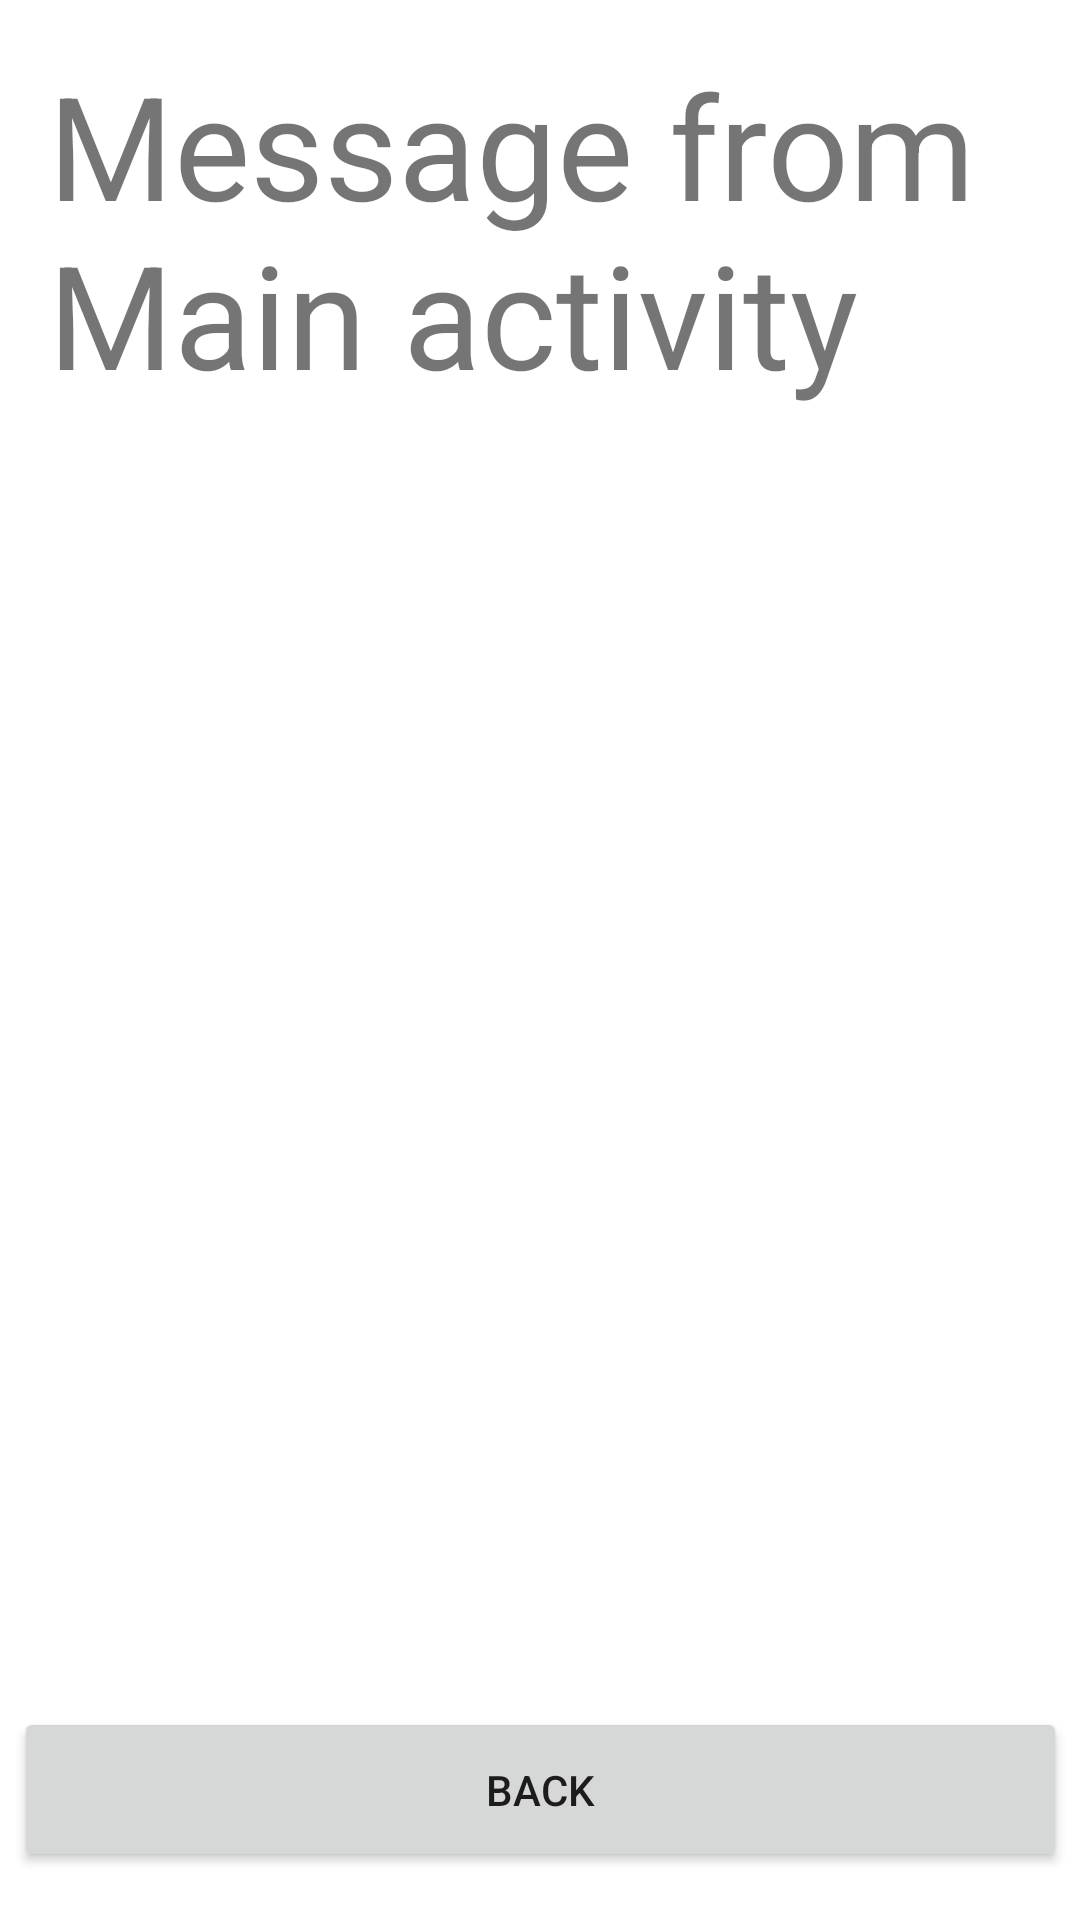

Write the Android layout XML for this screen, with the resource values it uses.
<!-- AndroidManifest.xml: application theme Theme.WeatherApp2023 -->
<!-- res/layout/activity_forecast.xml -->
<?xml version="1.0" encoding="utf-8"?>
<androidx.constraintlayout.widget.ConstraintLayout xmlns:android="http://schemas.android.com/apk/res/android"
    xmlns:app="http://schemas.android.com/apk/res-auto"
    xmlns:tools="http://schemas.android.com/tools"
    android:id="@+id/forecastHeaderTextView"
    android:layout_width="match_parent"
    android:layout_height="match_parent"
    tools:context=".ForecastActivity">

    <TextView
        android:id="@+id/textView2"
        android:layout_width="0dp"
        android:layout_height="wrap_content"
        android:layout_marginStart="16dp"
        android:layout_marginTop="16dp"
        android:layout_marginEnd="16dp"
        android:text="Message from Main activity"
        android:textSize="48sp"
        app:layout_constraintEnd_toEndOf="parent"
        app:layout_constraintStart_toStartOf="parent"
        app:layout_constraintTop_toTopOf="parent" />

    <Button
        android:id="@+id/button3"
        android:layout_width="351dp"
        android:layout_height="55dp"
        android:layout_marginStart="16dp"
        android:layout_marginEnd="16dp"
        android:layout_marginBottom="16dp"
        android:onClick="openMainActivity"
        android:text="@string/back"
        app:layout_constraintBottom_toBottomOf="parent"
        app:layout_constraintEnd_toEndOf="parent"
        app:layout_constraintStart_toStartOf="parent" />
</androidx.constraintlayout.widget.ConstraintLayout>
<!-- resources referenced by this layout -->
<resources>
  <string name="back">Back</string>
  <style name="Theme.WeatherApp2023" parent="Theme.MaterialComponents.DayNight.DarkActionBar">
          
          <item name="colorPrimary">@color/purple_500</item>
          <item name="colorPrimaryVariant">@color/purple_700</item>
          <item name="colorOnPrimary">@color/white</item>
          
          <item name="colorSecondary">@color/teal_200</item>
          <item name="colorSecondaryVariant">@color/teal_700</item>
          <item name="colorOnSecondary">@color/black</item>
          
          <item name="android:statusBarColor">?attr/colorPrimaryVariant</item>
          
      </style>
  <!-- not gathered from this repository: default colours our renderer supplied (Android Studio template values) -->
  <color name="purple_500">#FF6200EE</color>
  <color name="purple_700">#FF3700B3</color>
  <color name="teal_200">#FF03DAC5</color>
  <color name="teal_700">#FF018786</color>
  <color name="black">#FF000000</color>
  <color name="white">#FFFFFFFF</color>
</resources>
